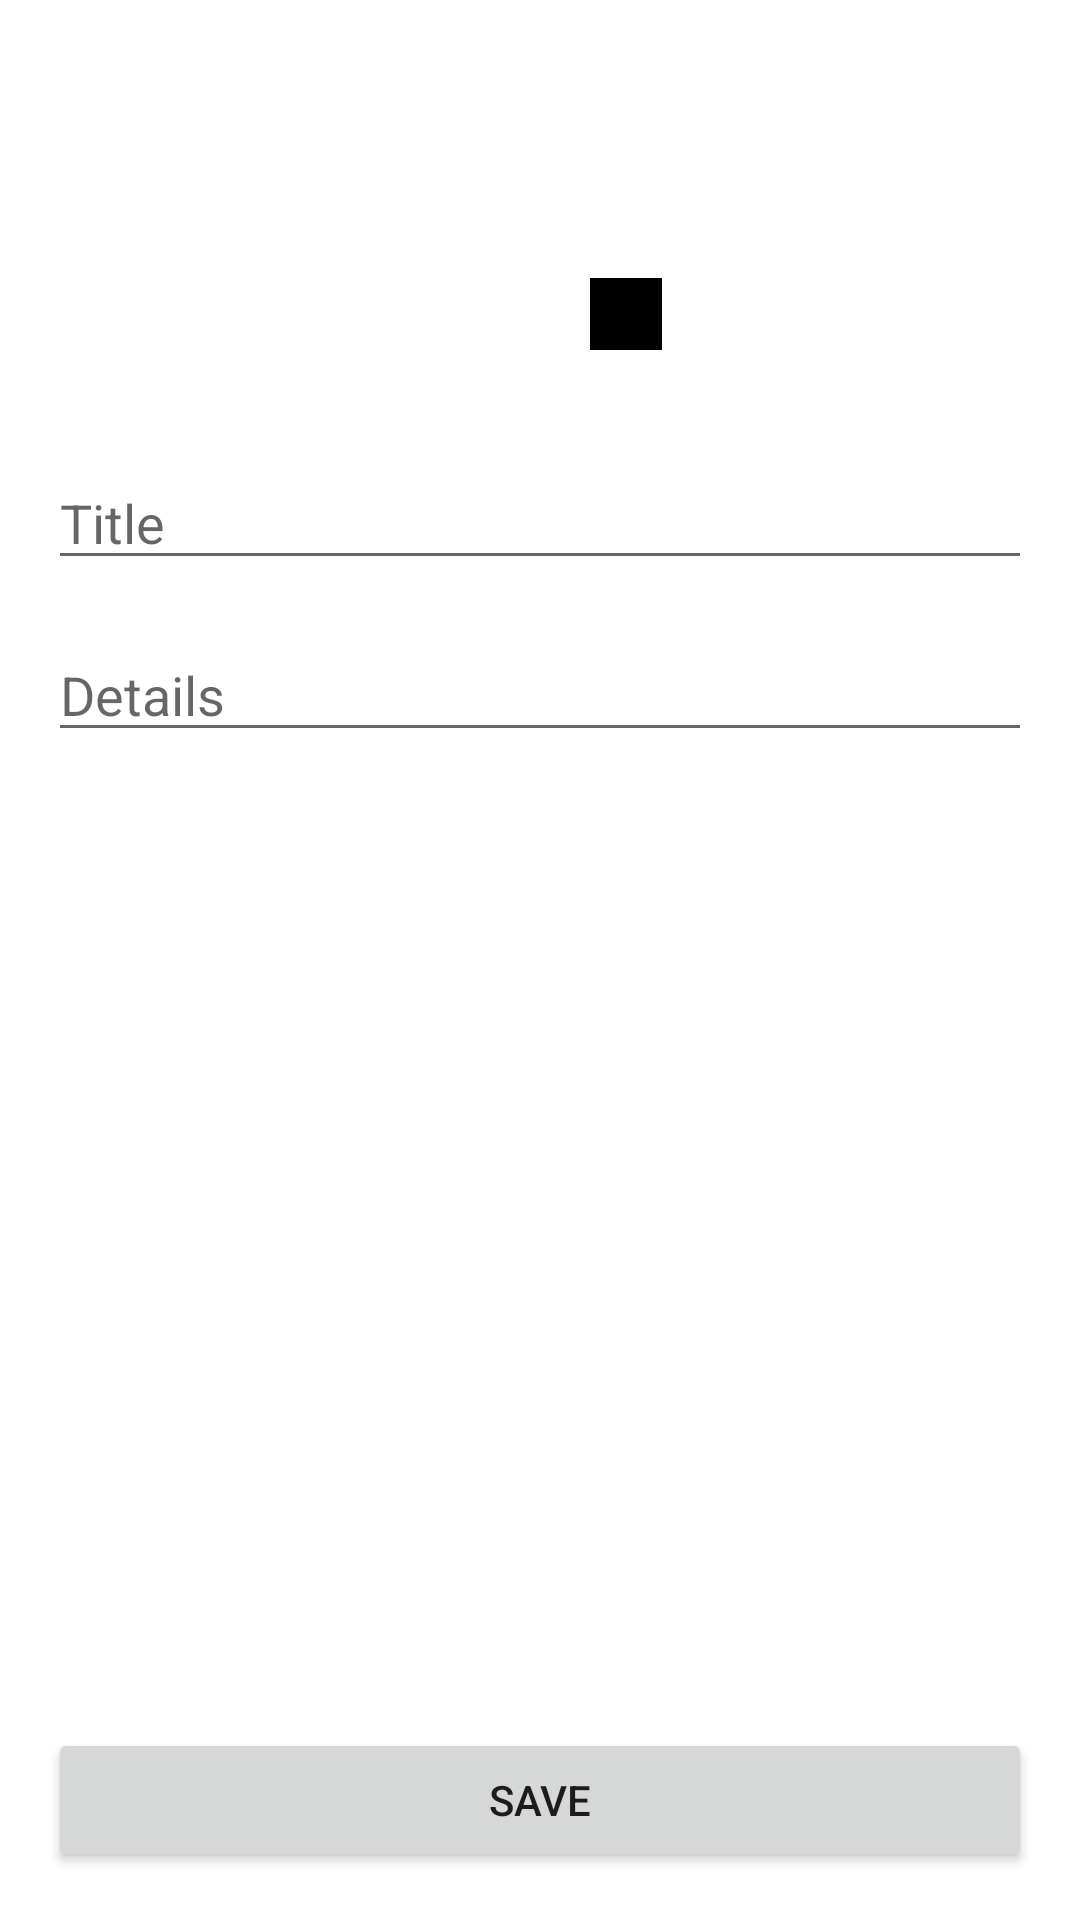

Produce the Android XML layout that renders to this screen, including the resource entries it uses.
<!-- AndroidManifest.xml: application theme Theme.MagicPinNoteApp -->
<!-- res/layout/fragment_add_note.xml -->
<?xml version="1.0" encoding="utf-8"?>
<androidx.constraintlayout.widget.ConstraintLayout xmlns:android="http://schemas.android.com/apk/res/android"
    xmlns:app="http://schemas.android.com/apk/res-auto"
    xmlns:tools="http://schemas.android.com/tools"
    android:layout_width="match_parent"
    android:layout_height="match_parent"
    tools:context=".view.AddNoteFragment">

    <ImageView
        android:id="@+id/iv_note_icon"
        android:layout_width="120dp"
        android:layout_height="120dp"
        android:layout_marginStart="16dp"
        android:src="@drawable/ic_baseline_image_24"
        android:layout_marginTop="16dp"
        android:layout_marginEnd="16dp"
        android:scaleType="fitXY"
        android:layout_marginBottom="16dp"
        app:layout_constraintBottom_toTopOf="@+id/et_note_title"
        app:layout_constraintEnd_toEndOf="parent"
        app:layout_constraintStart_toStartOf="parent"
        app:layout_constraintTop_toTopOf="parent" />

    <ImageView
        android:id="@+id/iv_edit_icon"
        android:layout_width="24dp"
        android:layout_height="24dp"
        android:scaleType="fitXY"
        android:src="@drawable/ic_baseline_edit_24"
        app:layout_constraintBottom_toBottomOf="@+id/iv_note_icon"
        app:layout_constraintEnd_toEndOf="@+id/iv_note_icon"
        app:layout_constraintHorizontal_bias="0.8"
        android:background="@color/black"
        app:layout_constraintStart_toStartOf="@+id/iv_note_icon"
        app:layout_constraintTop_toTopOf="@+id/iv_note_icon"
        app:layout_constraintVertical_bias="0.8"
        app:tint="@android:color/white" />

    <EditText
        android:id="@+id/et_note_title"
        android:layout_width="match_parent"
        android:layout_height="wrap_content"
        android:layout_marginStart="16dp"
        android:layout_marginTop="16dp"
        android:layout_marginEnd="16dp"
        android:hint="Title"
        app:layout_constraintEnd_toEndOf="parent"
        app:layout_constraintStart_toStartOf="parent"
        app:layout_constraintTop_toBottomOf="@+id/iv_note_icon" />

    <EditText
        android:id="@+id/et_note_details"
        android:layout_width="match_parent"
        android:layout_height="wrap_content"
        android:layout_marginStart="16dp"
        android:layout_marginTop="16dp"
        android:layout_marginEnd="16dp"
        android:hint="Details"
        app:layout_constraintEnd_toEndOf="parent"
        app:layout_constraintStart_toStartOf="parent"
        app:layout_constraintTop_toBottomOf="@+id/et_note_title" />

    <Button
        android:id="@+id/btn_save"
        android:layout_width="match_parent"
        android:layout_height="wrap_content"
        android:layout_marginStart="16dp"
        android:layout_marginEnd="16dp"
        android:layout_marginBottom="16dp"
        android:text="Save"
        app:layout_constraintBottom_toBottomOf="parent"
        app:layout_constraintEnd_toEndOf="parent"
        app:layout_constraintStart_toStartOf="parent" />

</androidx.constraintlayout.widget.ConstraintLayout>
<!-- resources referenced by this layout -->
<resources>
  <style name="Theme.MagicPinNoteApp" parent="Theme.MaterialComponents.DayNight.DarkActionBar">
          
          <item name="colorPrimary">@color/purple_500</item>
          <item name="colorPrimaryVariant">@color/purple_700</item>
          <item name="colorOnPrimary">@color/white</item>
          
          <item name="colorSecondary">@color/teal_200</item>
          <item name="colorSecondaryVariant">@color/teal_700</item>
          <item name="colorOnSecondary">@color/black</item>
          
          <item name="android:statusBarColor" tools:targetApi="l">?attr/colorPrimaryVariant</item>
          
      </style>
  <!-- not gathered from this repository: default colours our renderer supplied (Android Studio template values) -->
  <color name="purple_500">#FF6200EE</color>
  <color name="purple_700">#FF3700B3</color>
  <color name="teal_200">#FF03DAC5</color>
  <color name="teal_700">#FF018786</color>
  <color name="black">#FF000000</color>
  <color name="white">#FFFFFFFF</color>
</resources>
